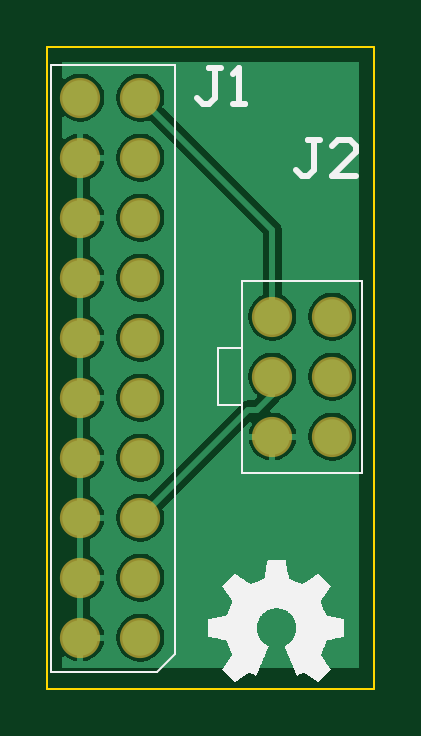
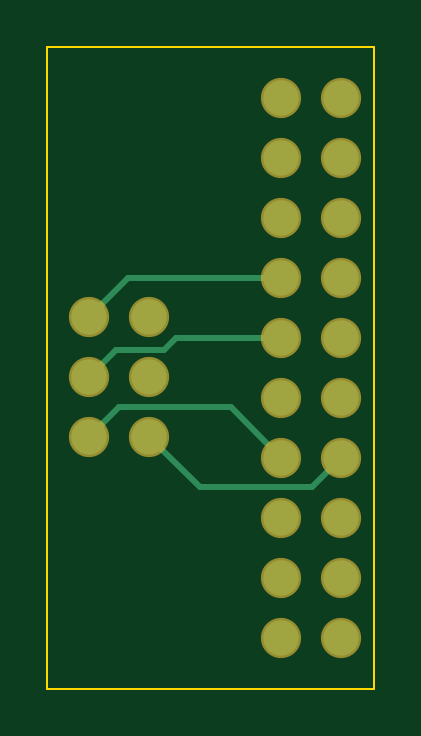
Circuit board: 6 layer files. Board 13.8 x 27.2 mm.
- bottom_copper: JTAG.GBL (917 bytes)
- bottom_mask: JTAG.GBS (567 bytes)
- outline: JTAG.GM1 (188 bytes)
- top_copper: JTAG.GTL (11864 bytes)
- top_silk: JTAG.GTO (23976 bytes)
- top_mask: JTAG.GTS (566 bytes)

=== bottom_copper: JTAG.GBL ===
G04 Layer_Physical_Order=2*
G04 Layer_Color=16711680*
%FSLAX44Y44*%
%MOMM*%
G71*
G01*
G75*
%ADD10C,0.2540*%
%ADD11C,1.5000*%
D10*
X417830Y806450D02*
X482600D01*
X417830Y781050D02*
X462280D01*
X392430Y730250D02*
X404876Y717804D01*
X452374D01*
X473710Y739140D01*
X482600Y806450D02*
X499110Y789940D01*
X417830Y730250D02*
X439166Y751586D01*
X486664D01*
X499110Y739140D01*
X462280Y781050D02*
X467360Y775970D01*
X487680D01*
X499110Y764540D01*
D11*
Y739140D02*
D03*
X473710D02*
D03*
Y789940D02*
D03*
X499110D02*
D03*
Y764540D02*
D03*
X473710D02*
D03*
X417830Y781050D02*
D03*
Y806450D02*
D03*
Y730250D02*
D03*
Y755650D02*
D03*
Y857250D02*
D03*
Y882650D02*
D03*
Y831850D02*
D03*
Y704850D02*
D03*
Y679450D02*
D03*
X392430Y730250D02*
D03*
X417830Y654050D02*
D03*
X392430Y882650D02*
D03*
Y831850D02*
D03*
Y857250D02*
D03*
Y781050D02*
D03*
Y806450D02*
D03*
Y755650D02*
D03*
Y679450D02*
D03*
Y704850D02*
D03*
Y654050D02*
D03*
M02*

=== bottom_mask: JTAG.GBS ===
G04 Layer_Color=16711935*
%FSLAX44Y44*%
%MOMM*%
G71*
G01*
G75*
%ADD13C,1.7032*%
D13*
X499110Y739140D02*
D03*
X473710D02*
D03*
Y789940D02*
D03*
X499110D02*
D03*
Y764540D02*
D03*
X473710D02*
D03*
X417830Y781050D02*
D03*
Y806450D02*
D03*
Y730250D02*
D03*
Y755650D02*
D03*
Y857250D02*
D03*
Y882650D02*
D03*
Y831850D02*
D03*
Y704850D02*
D03*
Y679450D02*
D03*
X392430Y730250D02*
D03*
X417830Y654050D02*
D03*
X392430Y882650D02*
D03*
Y831850D02*
D03*
Y857250D02*
D03*
Y781050D02*
D03*
Y806450D02*
D03*
Y755650D02*
D03*
Y679450D02*
D03*
Y704850D02*
D03*
Y654050D02*
D03*
M02*

=== outline: JTAG.GM1 ===
G04 Layer_Color=16711935*
%FSLAX44Y44*%
%MOMM*%
G71*
G01*
G75*
%ADD12C,0.1000*%
D12*
X378460Y632460D02*
Y904240D01*
X516890D01*
Y632460D02*
Y904240D01*
X378460Y632460D02*
X516890D01*
M02*

=== top_copper: JTAG.GTL (11864 bytes, source omitted) ===
=== top_silk: JTAG.GTO (23976 bytes, source omitted) ===
=== top_mask: JTAG.GTS ===
G04 Layer_Color=8388736*
%FSLAX44Y44*%
%MOMM*%
G71*
G01*
G75*
%ADD13C,1.7032*%
D13*
X499110Y739140D02*
D03*
X473710D02*
D03*
Y789940D02*
D03*
X499110D02*
D03*
Y764540D02*
D03*
X473710D02*
D03*
X417830Y781050D02*
D03*
Y806450D02*
D03*
Y730250D02*
D03*
Y755650D02*
D03*
Y857250D02*
D03*
Y882650D02*
D03*
Y831850D02*
D03*
Y704850D02*
D03*
Y679450D02*
D03*
X392430Y730250D02*
D03*
X417830Y654050D02*
D03*
X392430Y882650D02*
D03*
Y831850D02*
D03*
Y857250D02*
D03*
Y781050D02*
D03*
Y806450D02*
D03*
Y755650D02*
D03*
Y679450D02*
D03*
Y704850D02*
D03*
Y654050D02*
D03*
M02*

